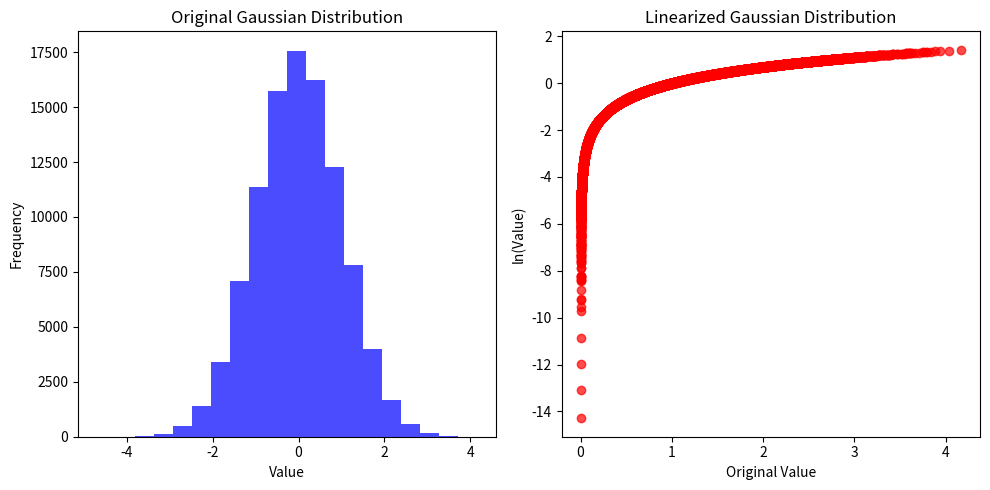

This figure's Python source:
import numpy as np
import matplotlib.pyplot as plt

# Generate example data from a Gaussian distribution
mean = 0
std_dev = 1
num_points = 100000
gaussian_data = np.random.normal(mean, std_dev, num_points)

# Apply natural logarithm to the data
linearized_data = np.log(gaussian_data)

# Plot original Gaussian data and linearized data
plt.figure(figsize=(10, 5))
plt.subplot(1, 2, 1)
plt.hist(gaussian_data, bins=20, color='blue', alpha=0.7)
plt.title('Original Gaussian Distribution')
plt.xlabel('Value')
plt.ylabel('Frequency')

plt.subplot(1, 2, 2)
plt.scatter(gaussian_data, linearized_data, color='red', alpha=0.7)
plt.title('Linearized Gaussian Distribution')
plt.xlabel('Original Value')
plt.ylabel('ln(Value)')

plt.tight_layout()
plt.show()
